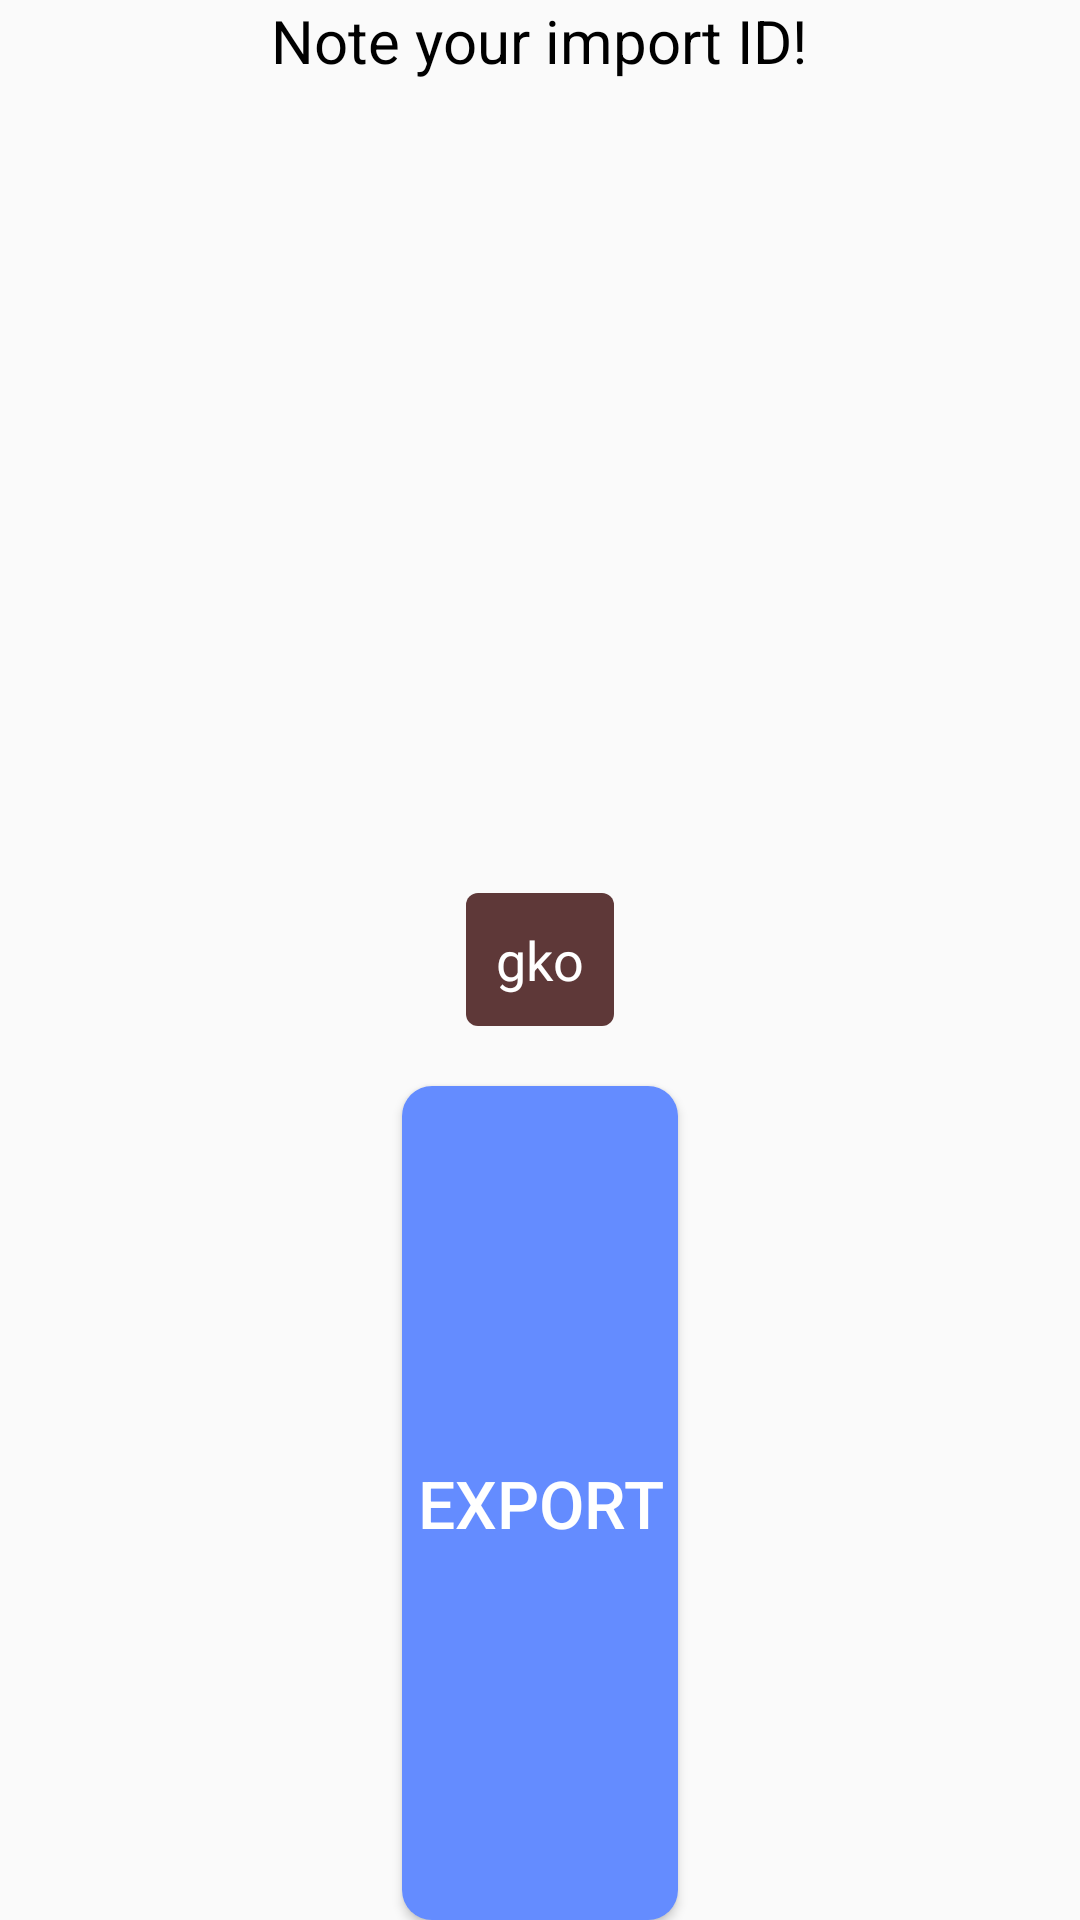

Reconstruct the res/layout file that produces this screen, plus the resources it refers to.
<!-- AndroidManifest.xml: application theme Theme.ForgetHelper -->
<!-- res/layout/export_dialog_layout.xml -->
<?xml version="1.0" encoding="utf-8"?>
<LinearLayout
    xmlns:android="http://schemas.android.com/apk/res/android"
    android:layout_width="match_parent"
    android:orientation="vertical"
    android:layout_height="wrap_content"
    android:gravity="center"
    android:layout_marginTop="5dp"
    android:layout_marginBottom="8dp"
    >


    <TextView

        android:id="@+id/export_tv"
        android:layout_width="wrap_content"
        android:layout_height="0dp"
        android:layout_weight="1"
        android:text="@string/note_your_import_id"
        style="@style/LargeBlackText"
        />

    <TextView
        android:id="@+id/export_import_id"
        android:layout_width="wrap_content"
        android:layout_height="wrap_content"
        android:textSize="18sp"
        style="@style/ExportTextViewStyle"
        android:padding="10dp"
        android:text="gko"
        />

    <Button
        android:id="@+id/export_export_btn"
        android:layout_width="wrap_content"
        android:layout_weight="1"
        android:layout_height="0dp"
        style="@style/ImportExportButton"
        android:text="@string/export" />
</LinearLayout
>
<!-- resources referenced by this layout -->
<resources>
  <string name="export">Export</string>
  <string name="note_your_import_id">Note your import ID!</string>
  <style name="ExportTextViewStyle">
          <item name="android:background">@drawable/textview_export</item>
          <item name="android:layout_marginLeft">50dp</item>
          <item name="android:layout_marginRight">50dp</item>
          <item name="android:layout_marginTop">20dp</item>
          <item name="android:layout_marginBottom">20dp</item>
          <item name="android:textColor">@color/colorPureWhite</item>
          <item name="android:padding">5dp</item>
      </style>
  <style name="ImportExportButton">
          <item name="android:background">@drawable/register_button_selector</item>
          <item name="android:textColor">@color/colorPureWhite</item>
          <item name="android:textSize">22sp</item>
          <item name="android:layout_width">180dp</item>
          <item name="android:padding">5dp</item>
      </style>
  <style name="LargeBlackText">
          <item name="android:textColor">@color/colorPureBlack</item>
          <item name="android:textSize">20sp</item>
      </style>
  <style name="Theme.ForgetHelper" parent="Theme.AppCompat.Light.NoActionBar">
          
          <item name="colorPrimary">@color/purple_500</item>
          <item name="colorPrimaryVariant">@color/purple_700</item>
          <item name="colorOnPrimary">@color/colorPureWhite</item>
          
          <item name="colorSecondary">@color/teal_200</item>
          <item name="colorSecondaryVariant">@color/teal_700</item>
          <item name="colorOnSecondary">@color/colorPureBlack</item>
          
          <item name="android:statusBarColor" tools:targetApi="l">?attr/colorPrimaryVariant</item>
          
      </style>
  <!-- drawable textview_export (drawable-v24) -->
  <?xml version="1.0" encoding="utf-8"?>
  <shape xmlns:android="http://schemas.android.com/apk/res/android">
  
      <corners android:radius="4dp" />
      <solid android:color="#5E3838" />
  </shape>
  <color name="colorPureWhite">#FFFFFF</color>
  <!-- drawable register_button_selector (drawable-v24) -->
  <?xml version="1.0" encoding="utf-8"?>
  <selector xmlns:android="http://schemas.android.com/apk/res/android">
      <item android:state_pressed="false">
          <shape>
              <solid android:color="#648CFF" />
              <corners android:radius="10dp" />
          </shape>
      </item>
      <item android:state_pressed="true">
          <shape>
              <solid android:color="#A0A0FF" />
              <corners android:radius="10dp" />
          </shape>
      </item>
  </selector>
  <color name="colorPureBlack">#000000</color>
  <color name="purple_500">#FF6200EE</color>
  <color name="purple_700">#FF3700B3</color>
  <color name="teal_200">#FF03DAC5</color>
  <color name="teal_700">#FF018786</color>
</resources>
